Labelled photos from "data_heatmap", an image-classification folder in josean9/Caso1.-Detecci-n-de-melanomas. The possible labels are: benign, malignant.

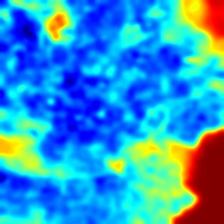
Label: malignant

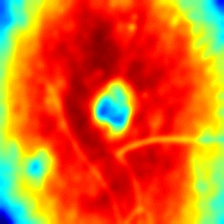
Label: benign

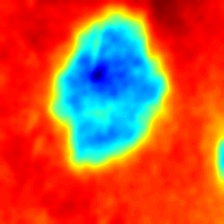
Label: benign

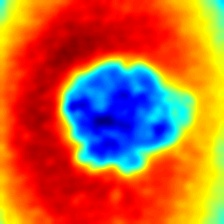
Label: malignant

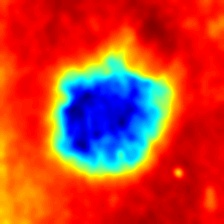
Label: malignant

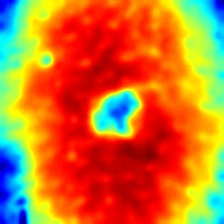
Label: benign
